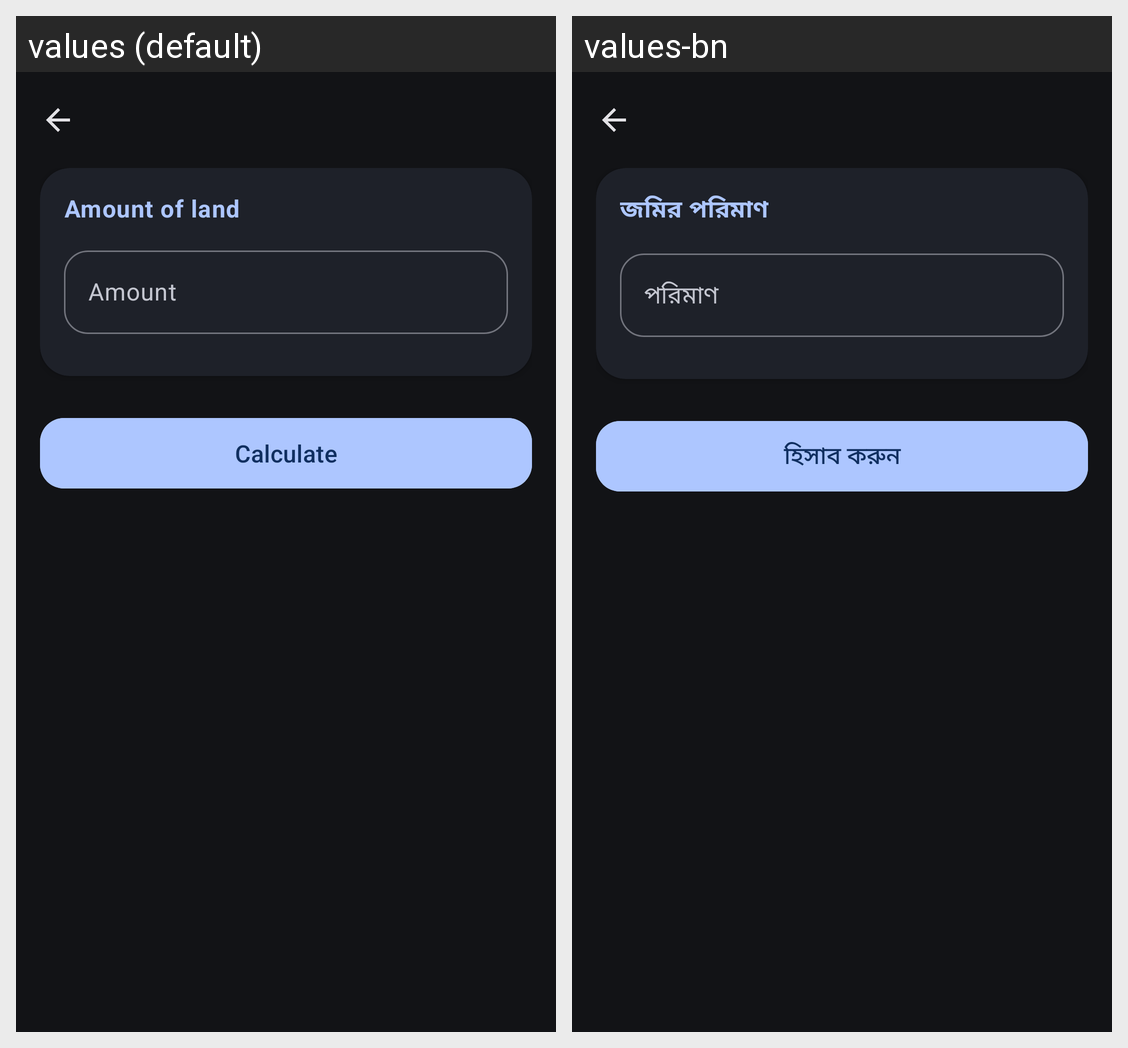

Here is an Android app screen in its default locale and in the app's own translations. Write out the translated-string differences for the strings that appear on this screen.
Android screen res/layout/activity_area_units_conversion.xml rendered under 2 locales, left to right: values (default), values-bn. Device: Nexus 5 (rendered at 1080×1920; each locale shown at half size, 540×960, under a caption strip naming it); theme AppThemeDark.
Strings drawn on this screen, with the default value and each locale's value (text and hints the layout hard-codes, and strings that could not be matched under every locale, appear in the picture but are not listed):

amount_of_land_title
  values: Amount of land
  values-bn: জমির পরিমাণ

et_conversion_hind
  values: Amount
  values-bn: পরিমাণ

result_section_btn
  values: Calculate
  values-bn: হিসাব করুন
